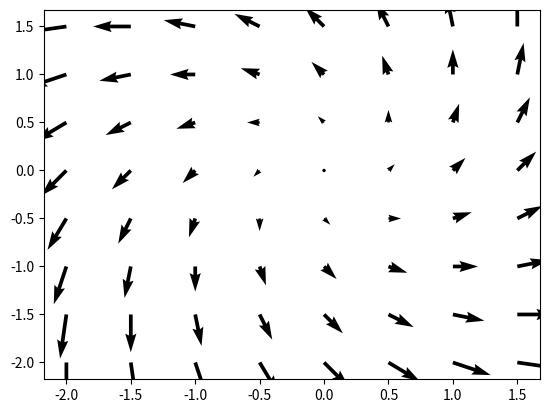

This figure's Python source:
import matplotlib.pyplot as plt
import numpy as np

x1, y1 = np.meshgrid(np.arange(-2, 2, .5), np.arange(-2, 2, .5))
# z = x*np.exp(-x**2 - y**2)
# v, u = np.gradient(z, .2, .2)
vx = x1 - y1
vy = y1 + x1

fig, ax = plt.subplots()

q = ax.quiver(x1, y1, vx, vy)

plt.show()